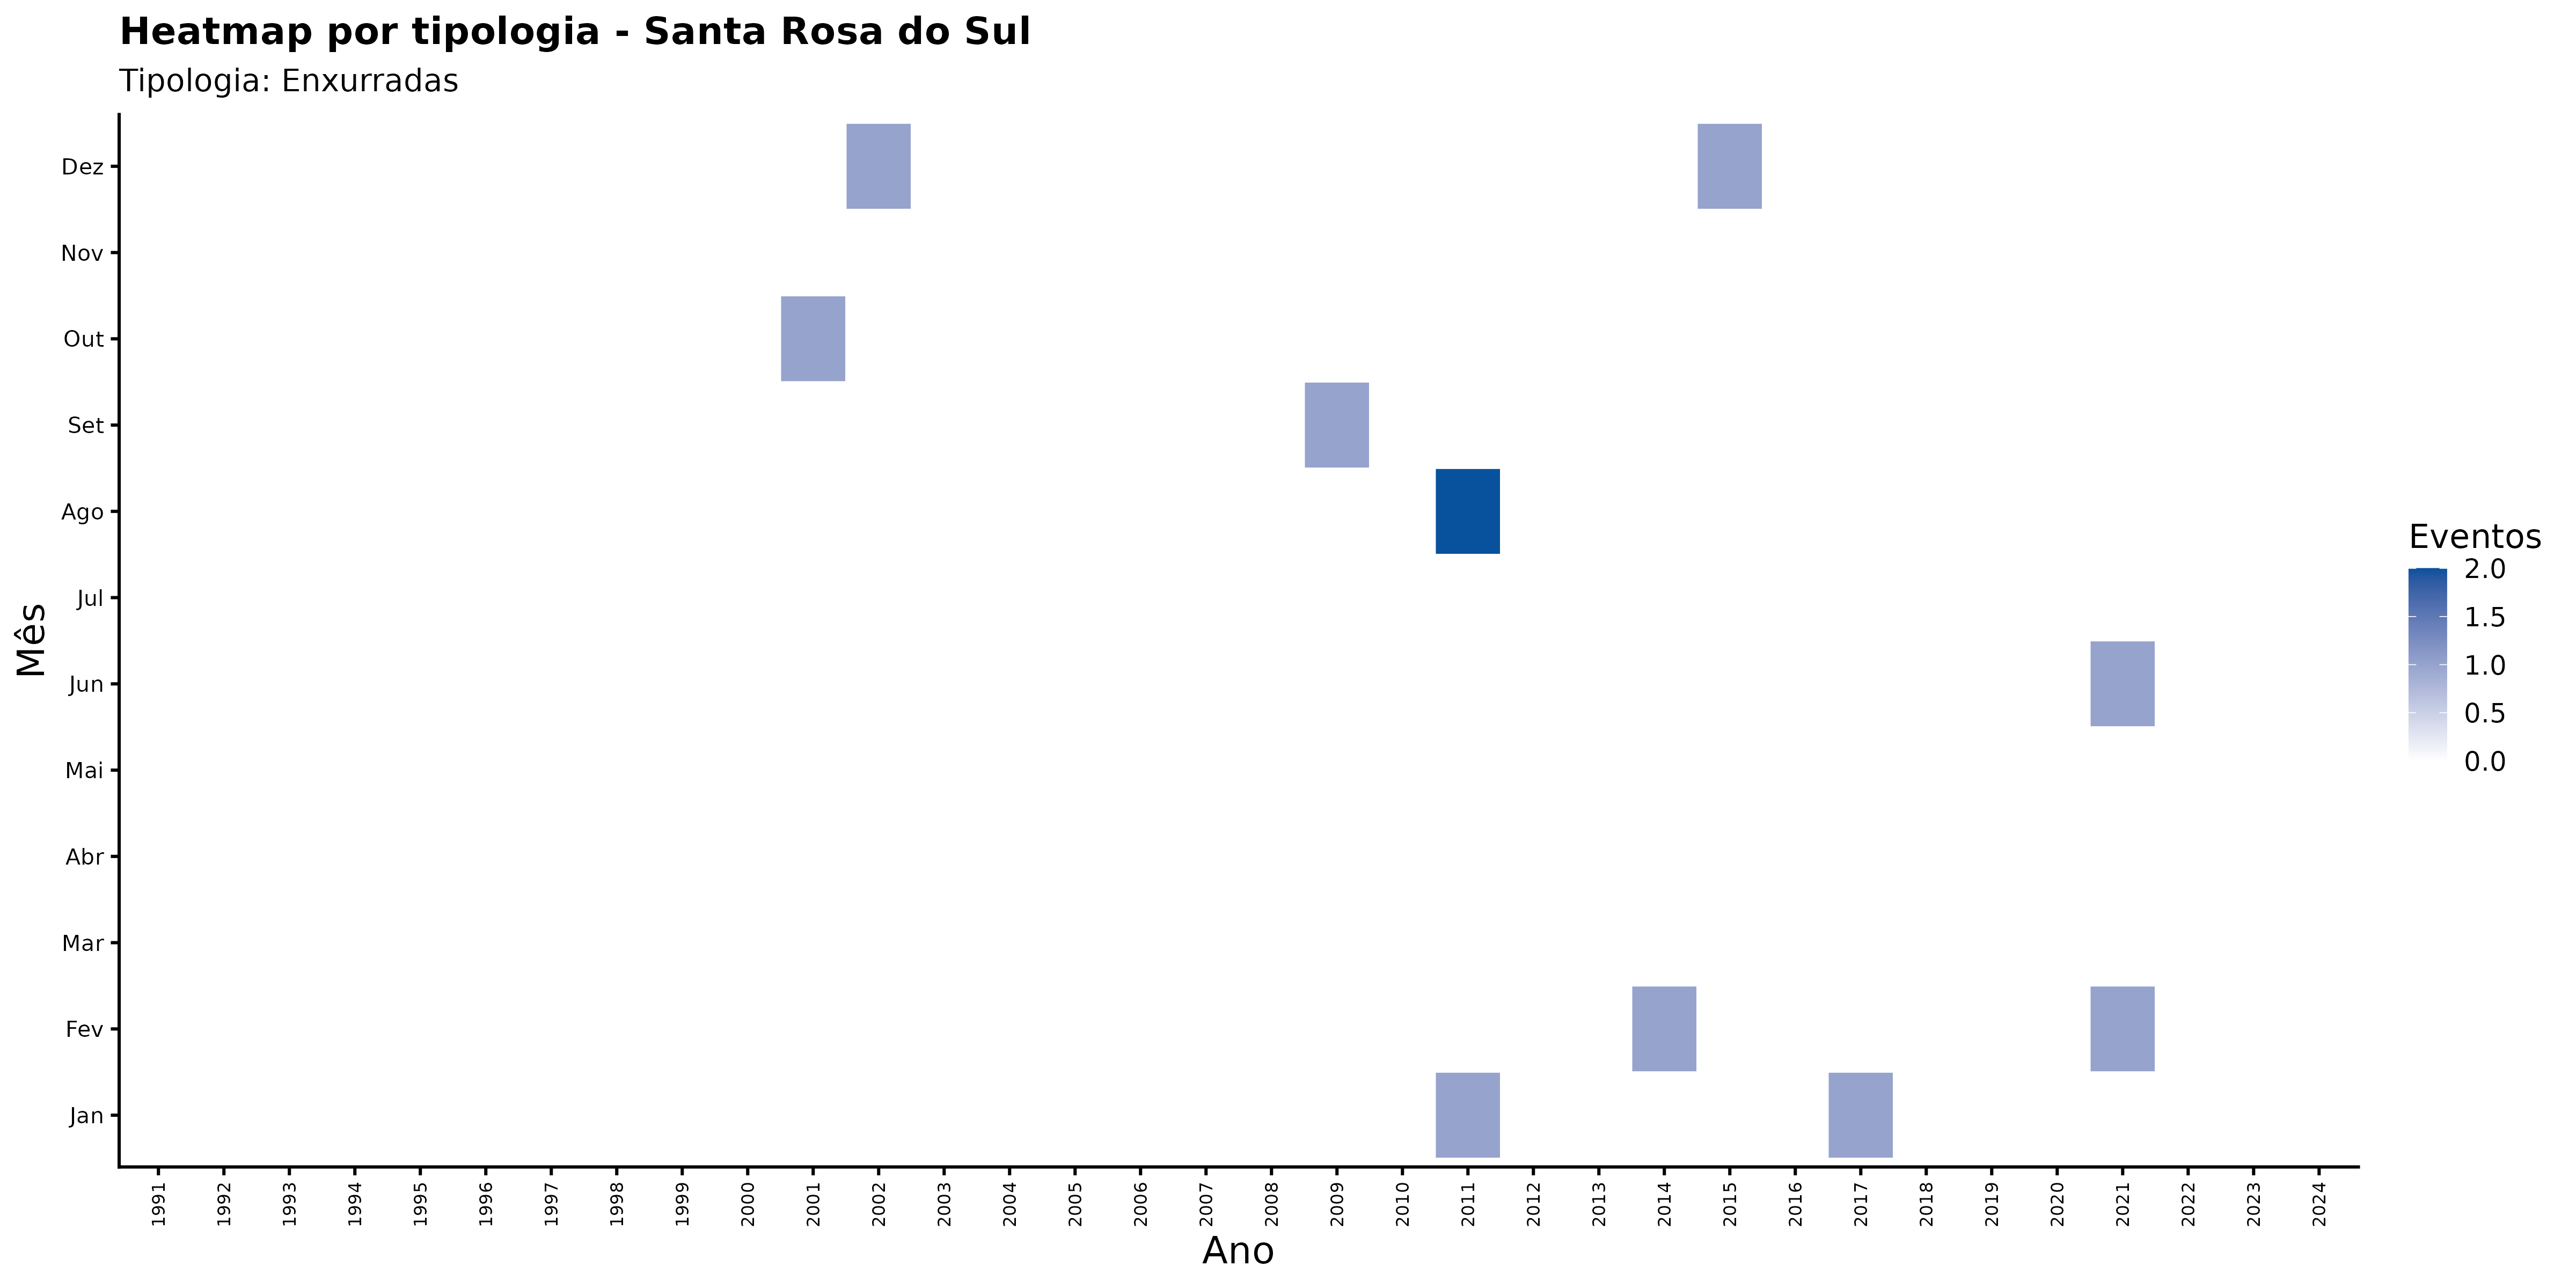

The table this chart was drawn from, first rows:
ano, mes_nome, nome_municipio, categoria_evento, n_eventos
1991, Abr, Santa Rosa do Sul, Enxurradas, 0
1991, Ago, Santa Rosa do Sul, Enxurradas, 0
1991, Dez, Santa Rosa do Sul, Enxurradas, 0
1991, Fev, Santa Rosa do Sul, Enxurradas, 0
1991, Jan, Santa Rosa do Sul, Enxurradas, 0
1991, Jul, Santa Rosa do Sul, Enxurradas, 0
1991, Jun, Santa Rosa do Sul, Enxurradas, 0
1991, Mai, Santa Rosa do Sul, Enxurradas, 0
1991, Mar, Santa Rosa do Sul, Enxurradas, 0
1991, Nov, Santa Rosa do Sul, Enxurradas, 0
1991, Out, Santa Rosa do Sul, Enxurradas, 0
1991, Set, Santa Rosa do Sul, Enxurradas, 0
1992, Abr, Santa Rosa do Sul, Enxurradas, 0
1992, Ago, Santa Rosa do Sul, Enxurradas, 0
1992, Dez, Santa Rosa do Sul, Enxurradas, 0
1992, Fev, Santa Rosa do Sul, Enxurradas, 0
1992, Jan, Santa Rosa do Sul, Enxurradas, 0
1992, Jul, Santa Rosa do Sul, Enxurradas, 0
1992, Jun, Santa Rosa do Sul, Enxurradas, 0
1992, Mai, Santa Rosa do Sul, Enxurradas, 0
1992, Mar, Santa Rosa do Sul, Enxurradas, 0
1992, Nov, Santa Rosa do Sul, Enxurradas, 0
1992, Out, Santa Rosa do Sul, Enxurradas, 0
1992, Set, Santa Rosa do Sul, Enxurradas, 0
1993, Abr, Santa Rosa do Sul, Enxurradas, 0
1993, Ago, Santa Rosa do Sul, Enxurradas, 0
1993, Dez, Santa Rosa do Sul, Enxurradas, 0
1993, Fev, Santa Rosa do Sul, Enxurradas, 0
1993, Jan, Santa Rosa do Sul, Enxurradas, 0
1993, Jul, Santa Rosa do Sul, Enxurradas, 0
1993, Jun, Santa Rosa do Sul, Enxurradas, 0
1993, Mai, Santa Rosa do Sul, Enxurradas, 0
1993, Mar, Santa Rosa do Sul, Enxurradas, 0
1993, Nov, Santa Rosa do Sul, Enxurradas, 0
1993, Out, Santa Rosa do Sul, Enxurradas, 0
1993, Set, Santa Rosa do Sul, Enxurradas, 0
1994, Abr, Santa Rosa do Sul, Enxurradas, 0
1994, Ago, Santa Rosa do Sul, Enxurradas, 0
1994, Dez, Santa Rosa do Sul, Enxurradas, 0
1994, Fev, Santa Rosa do Sul, Enxurradas, 0
1994, Jan, Santa Rosa do Sul, Enxurradas, 0
1994, Jul, Santa Rosa do Sul, Enxurradas, 0
1994, Jun, Santa Rosa do Sul, Enxurradas, 0
1994, Mai, Santa Rosa do Sul, Enxurradas, 0
1994, Mar, Santa Rosa do Sul, Enxurradas, 0
1994, Nov, Santa Rosa do Sul, Enxurradas, 0
1994, Out, Santa Rosa do Sul, Enxurradas, 0
1994, Set, Santa Rosa do Sul, Enxurradas, 0
1995, Abr, Santa Rosa do Sul, Enxurradas, 0
1995, Ago, Santa Rosa do Sul, Enxurradas, 0
1995, Dez, Santa Rosa do Sul, Enxurradas, 0
1995, Fev, Santa Rosa do Sul, Enxurradas, 0
1995, Jan, Santa Rosa do Sul, Enxurradas, 0
1995, Jul, Santa Rosa do Sul, Enxurradas, 0
1995, Jun, Santa Rosa do Sul, Enxurradas, 0
1995, Mai, Santa Rosa do Sul, Enxurradas, 0
1995, Mar, Santa Rosa do Sul, Enxurradas, 0
1995, Nov, Santa Rosa do Sul, Enxurradas, 0
1995, Out, Santa Rosa do Sul, Enxurradas, 0
1995, Set, Santa Rosa do Sul, Enxurradas, 0
... 348 more rows
